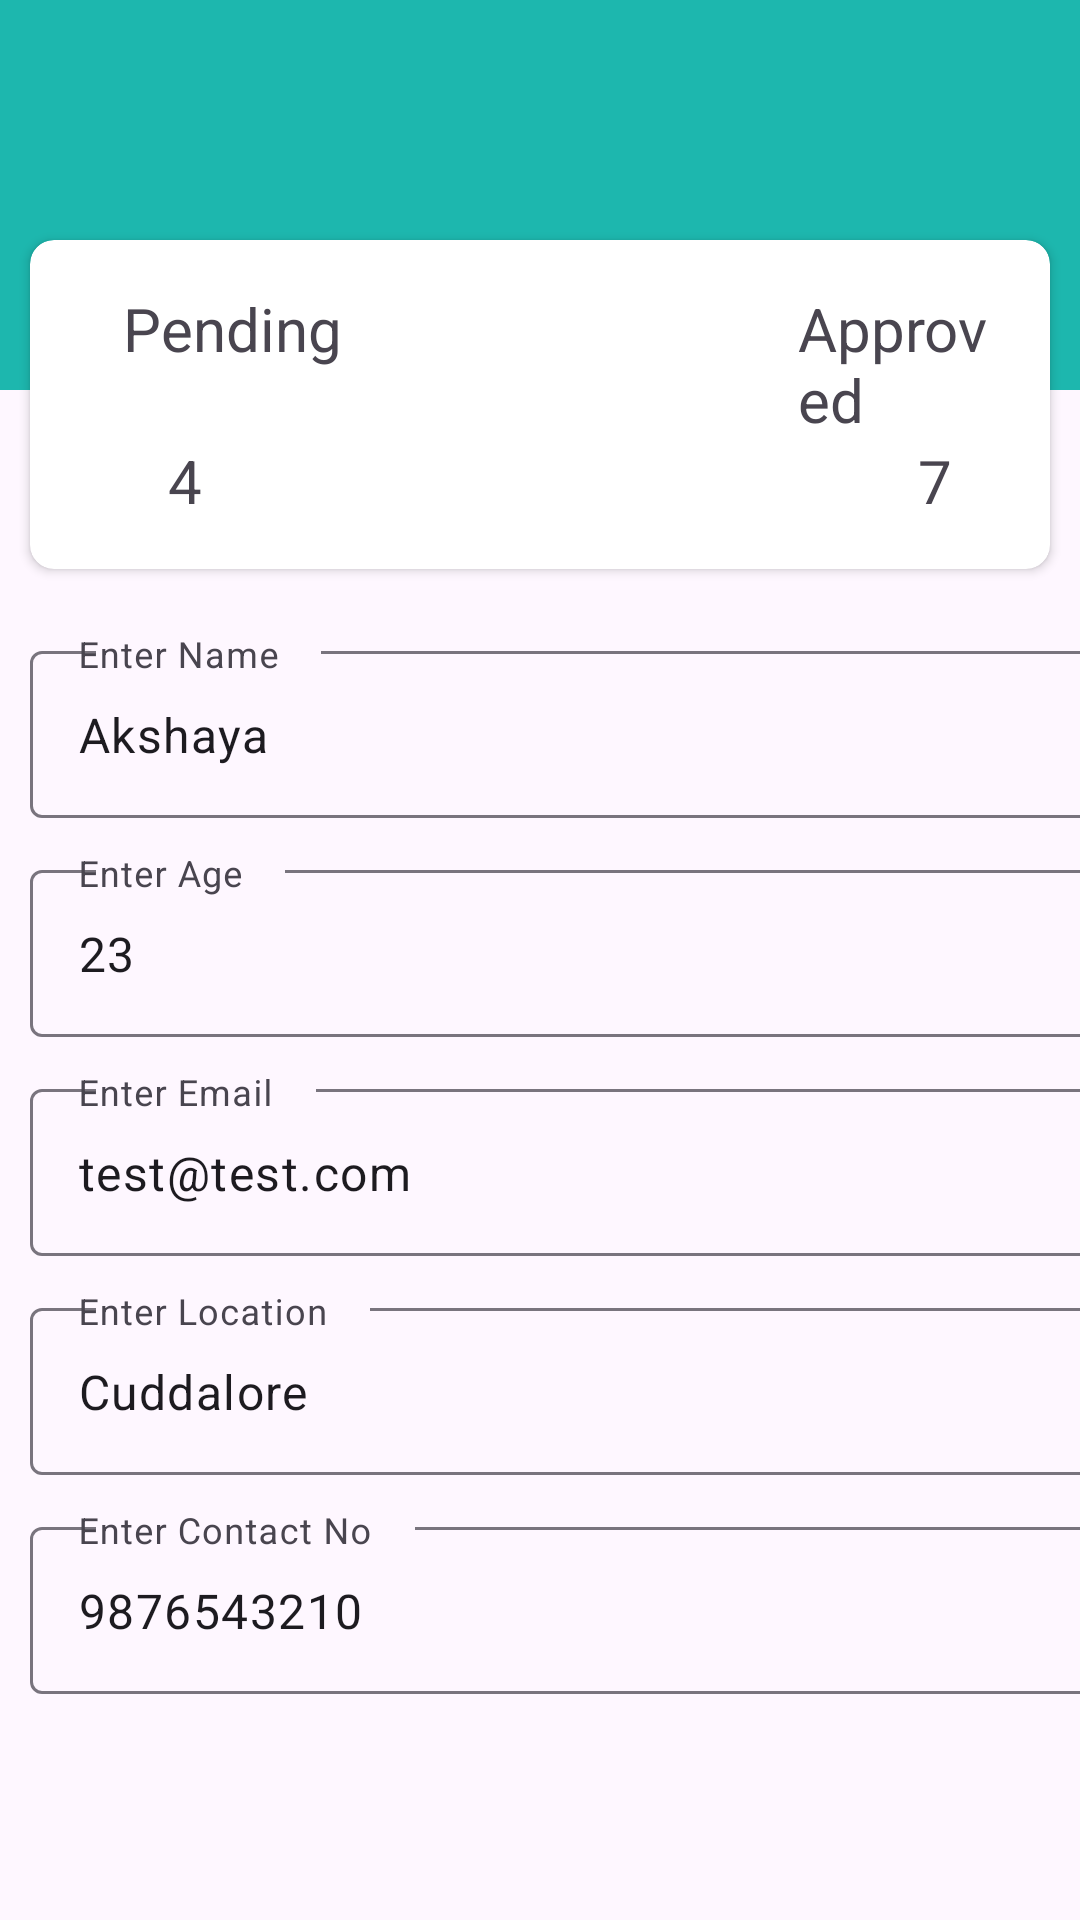

This screen was rendered from an Android layout file. Write that file and the resources it references.
<!-- AndroidManifest.xml: application theme Theme.WasteToWealth -->
<!-- res/layout/activity_profile_page.xml -->
<?xml version="1.0" encoding="utf-8"?>
<androidx.constraintlayout.widget.ConstraintLayout xmlns:android="http://schemas.android.com/apk/res/android"
    xmlns:app="http://schemas.android.com/apk/res-auto"
    xmlns:tools="http://schemas.android.com/tools"
    android:layout_width="match_parent"
    android:layout_height="match_parent">

    
    <LinearLayout
        android:id="@+id/linear_layout"
        android:layout_width="match_parent"
        android:layout_height="130dp"
        android:background="@color/my_green"
        android:gravity="center"
        android:orientation="vertical"
        tools:ignore="MissingConstraints" />

    
    <androidx.constraintlayout.widget.ConstraintLayout
        android:layout_width="0dp"
        android:layout_height="0dp"
        app:layout_constraintBottom_toBottomOf="parent"
        app:layout_constraintEnd_toEndOf="parent"
        app:layout_constraintStart_toStartOf="parent"
        app:layout_constraintTop_toTopOf="parent">

        <LinearLayout
            android:id="@+id/centering_guide"
            android:layout_width="0dp"
            android:layout_height="0dp"
            android:orientation="vertical"
            app:layout_constraintBottom_toBottomOf="parent"
            app:layout_constraintEnd_toEndOf="parent"
            app:layout_constraintStart_toStartOf="parent"
            app:layout_constraintTop_toTopOf="parent">
            <LinearLayout
                android:layout_width="match_parent"
                android:layout_height="match_parent"
                android:orientation="vertical"
                tools:context=".MainActivity"
                tools:ignore="HardcodedText">

                <TableLayout
                    android:id="@+id/tableLayout"
                    android:layout_width="match_parent"
                    android:layout_height="wrap_content"
                    app:layout_constraintEnd_toEndOf="parent"
                    android:layout_marginTop="70dp"
                    app:layout_constraintStart_toStartOf="parent"
                    app:layout_constraintTop_toTopOf="parent">

                    <TableRow
                        android:layout_width="match_parent"
                        android:layout_height="match_parent"
                        android:gravity="center">

                        <androidx.cardview.widget.CardView
                            android:layout_width="5dp"
                            android:layout_height="wrap_content"
                            android:layout_margin="10dp"
                            android:layout_weight="1"
                            android:id="@+id/category"
                            app:cardCornerRadius="8dp">

                            <LinearLayout
                                android:layout_width="match_parent"
                                android:layout_height="wrap_content"
                                android:layout_margin="16dp"
                                android:orientation="vertical">

                                
                                <RelativeLayout
                                    android:layout_width="match_parent"
                                    android:layout_height="wrap_content">

                                    <TextView
                                        android:layout_width="wrap_content"
                                        android:layout_height="wrap_content"
                                        android:text="Pending"
                                        android:textSize="20sp"
                                        android:layout_marginStart="15dp"/>

                                    <TextView
                                        android:layout_width="wrap_content"
                                        android:layout_height="wrap_content"
                                        android:text="Approved"
                                        android:textSize="20sp"
                                        android:layout_marginStart="240dp"/>

                                </RelativeLayout>

                                
                                <RelativeLayout
                                    android:layout_width="match_parent"
                                    android:layout_height="wrap_content">

                                    <TextView
                                        android:layout_width="wrap_content"
                                        android:layout_height="wrap_content"
                                        android:id="@+id/pending"
                                        android:text="4"
                                        android:textSize="20sp"
                                        android:layout_marginStart="30dp" />

                                    <TextView
                                        android:layout_width="wrap_content"
                                        android:layout_height="wrap_content"
                                        android:id="@+id/approved"
                                        android:text="7"
                                        android:textSize="20sp"
                                        android:layout_marginStart="280dp"/>

                                </RelativeLayout>
                            </LinearLayout>
                        </androidx.cardview.widget.CardView>

                    </TableRow>

                    <TableRow
                        android:layout_width="match_parent"
                        android:layout_height="match_parent">

                        <LinearLayout
                            android:layout_width="410dp"
                            android:layout_height="match_parent"
                            android:orientation="vertical">

                            <com.google.android.material.textfield.TextInputLayout
                                android:layout_width="match_parent"
                                android:layout_height="wrap_content"
                                android:layout_marginTop="12dp"
                                android:layout_marginBottom="12dp"
                                android:hint="Enter Name">

                                <com.google.android.material.textfield.TextInputEditText
                                    android:id="@+id/editTextName"
                                    android:layout_width="match_parent"
                                    android:layout_height="wrap_content"
                                    android:layout_marginStart="10dp"
                                    android:layout_marginEnd="10dp"
                                    android:inputType="text"
                                    android:text="Akshaya"
                                    />

                            </com.google.android.material.textfield.TextInputLayout>

                            <com.google.android.material.textfield.TextInputLayout
                                android:layout_width="match_parent"
                                android:layout_height="wrap_content"
                                android:layout_marginBottom="12dp"
                                android:hint="Enter Age">

                                <com.google.android.material.textfield.TextInputEditText
                                    android:id="@+id/editTextAge"
                                    android:layout_width="match_parent"
                                    android:layout_height="wrap_content"
                                    android:layout_marginStart="10dp"
                                    android:layout_marginEnd="10dp"
                                    android:inputType="text"
                                    android:text="23"
                                    />

                            </com.google.android.material.textfield.TextInputLayout>
                            <com.google.android.material.textfield.TextInputLayout
                                android:layout_width="match_parent"
                                android:layout_height="wrap_content"
                                android:layout_marginBottom="12dp"
                                android:hint="Enter Email">
                                <com.google.android.material.textfield.TextInputEditText
                                    android:id="@+id/editTextEmail"
                                    android:layout_width="match_parent"
                                    android:layout_height="wrap_content"
                                    android:layout_marginStart="10dp"
                                    android:layout_marginEnd="10dp"
                                    android:inputType="text"
                                    android:text="test@test.com"
                                    />

                            </com.google.android.material.textfield.TextInputLayout>
                            <com.google.android.material.textfield.TextInputLayout
                                android:layout_width="match_parent"
                                android:layout_height="wrap_content"
                                android:layout_marginBottom="12dp"
                                android:hint="Enter Location">

                                <com.google.android.material.textfield.TextInputEditText
                                    android:id="@+id/editTextLocation"
                                    android:layout_width="match_parent"
                                    android:layout_height="wrap_content"
                                    android:layout_marginStart="10dp"
                                    android:layout_marginEnd="10dp"
                                    android:inputType="text"
                                    android:text="Cuddalore"
                                    />

                            </com.google.android.material.textfield.TextInputLayout>

                            <com.google.android.material.textfield.TextInputLayout
                                android:layout_width="match_parent"
                                android:layout_height="wrap_content"
                                android:layout_marginBottom="12dp"
                                android:hint="Enter Contact No">

                                <com.google.android.material.textfield.TextInputEditText
                                    android:id="@+id/editTextContactNo"
                                    android:layout_width="match_parent"
                                    android:layout_height="wrap_content"
                                    android:layout_marginStart="10dp"
                                    android:layout_marginEnd="10dp"
                                    android:inputType="phone"
                                    android:text="9876543210"
                                    />

                            </com.google.android.material.textfield.TextInputLayout>

                        </LinearLayout>


                    </TableRow>


                </TableLayout>

            </LinearLayout>

        </LinearLayout>
    </androidx.constraintlayout.widget.ConstraintLayout>

</androidx.constraintlayout.widget.ConstraintLayout>
<!-- resources referenced by this layout -->
<resources>
  <color name="my_green">#1DB7AE</color>
  <style name="Theme.WasteToWealth" parent="Base.Theme.WasteToWealth" />
  <style name="Base.Theme.WasteToWealth" parent="Theme.Material3.DayNight.NoActionBar">
          
          <item name="colorPrimary">@color/my_primary</item>
          <item name="colorPrimaryVariant">@color/my_primary</item>
          <item name="colorOnPrimary">@color/white</item>
  
          
          <item name="colorSecondary">@color/my_secondary</item>
          <item name="colorSecondaryVariant">@color/my_secondary</item>
          <item name="colorOnSecondary">@color/black</item>
  
          
          <item name="android:statusBarColor">@color/my_primary</item>
      </style>
  <color name="my_primary">#1DB7AE</color>
  <color name="white">#FFFFFFFF</color>
  <color name="my_secondary">#1DB7AE</color>
  <color name="black">#FF000000</color>
</resources>
